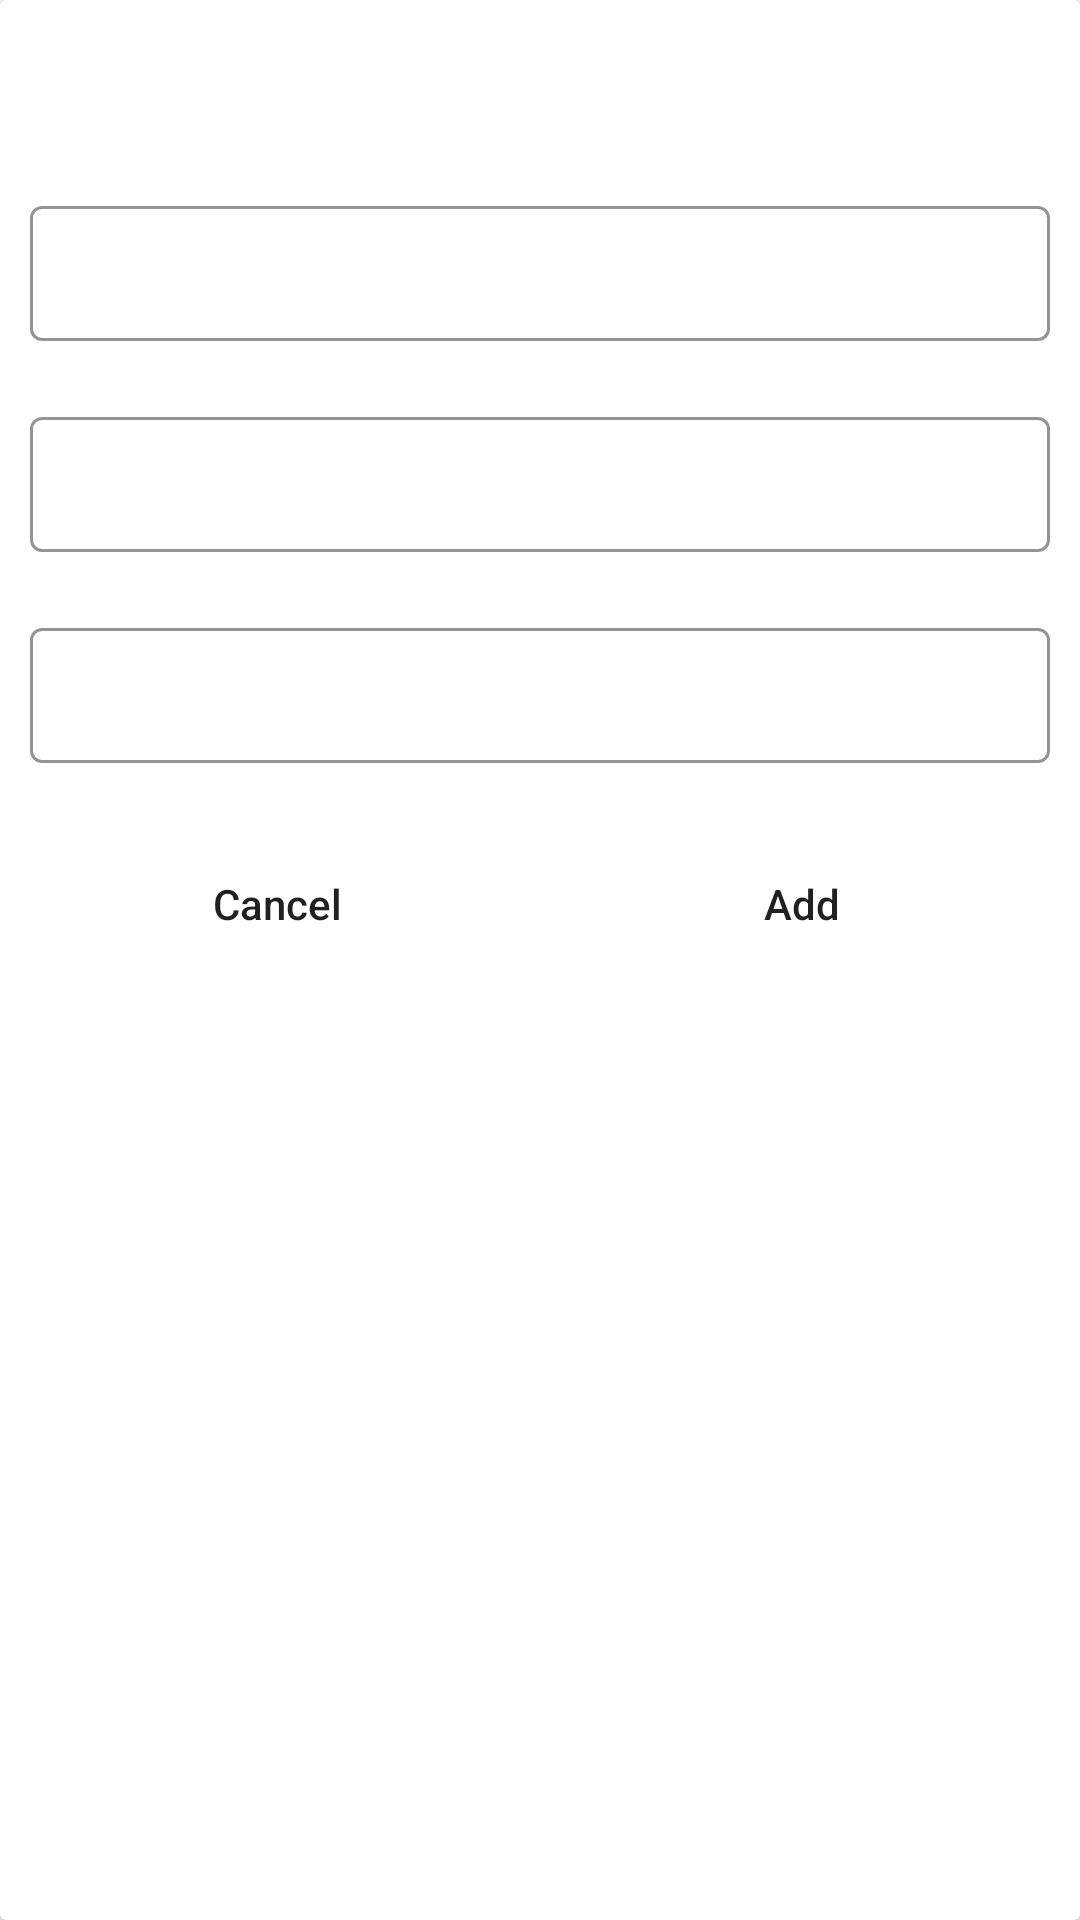

This screen was rendered from an Android layout file. Write that file and the resources it references.
<!-- AndroidManifest.xml: application theme Theme.GroceryAppbyParul -->
<!-- res/layout/grocery_add_dialogue.xml -->
<?xml version="1.0" encoding="utf-8"?>

<androidx.cardview.widget.CardView xmlns:android="http://schemas.android.com/apk/res/android"
    xmlns:app="http://schemas.android.com/apk/res-auto"
    android:layout_width="match_parent"
    android:layout_height="wrap_content"
    android:layout_gravity="center">

    <RelativeLayout
        android:layout_width="match_parent"
        android:layout_height="wrap_content"
        android:background="@color/blue_shade_1">

        <TextView
            android:id="@+id/idTVHeading"
            android:layout_width="match_parent"
            android:layout_height="wrap_content"
            android:layout_margin="4dp"
            android:gravity="center"
            android:padding="4dp"
            android:text="Add Items to Cart"
            android:textAlignment="center"
            android:textAllCaps="false"
            android:textColor="@color/white"
            android:textSize="28sp"
            android:textStyle="bold" />

        <LinearLayout
            android:layout_width="match_parent"
            android:layout_height="wrap_content"
            android:layout_below="@+id/idTVHeading"
            android:orientation="vertical">

            <com.google.android.material.textfield.TextInputLayout
                style="@style/TextInputEditTextTheme"
                android:layout_width="match_parent"
                android:layout_height="wrap_content"
                android:layout_margin="5dp"
                android:hint="@string/enter_item_name"
                android:padding="5dp"
                android:textColorHint="@color/white"
                app:hintTextColor="@color/white">

                <com.google.android.material.textfield.TextInputEditText
                    android:id="@+id/idEdtItemName"
                    android:layout_width="match_parent"
                    android:layout_height="wrap_content"
                    android:inputType="text"
                    android:textColor="@color/white"
                    android:textColorHint="@color/white"
                    android:textSize="14sp" />

            </com.google.android.material.textfield.TextInputLayout>

            <com.google.android.material.textfield.TextInputLayout
                style="@style/TextInputEditTextTheme"
                android:layout_width="match_parent"
                android:layout_height="wrap_content"
                android:layout_margin="5dp"
                android:hint="@string/enter_item_quantity"
                android:padding="5dp"
                android:textColorHint="@color/white"
                app:hintTextColor="@color/white">

                <com.google.android.material.textfield.TextInputEditText
                    android:id="@+id/idEdtItemQuantity"
                    android:layout_width="match_parent"
                    android:layout_height="wrap_content"
                    android:inputType="number"
                    android:textColor="@color/white"
                    android:textColorHint="@color/white"
                    android:textSize="14sp" />

            </com.google.android.material.textfield.TextInputLayout>

            <com.google.android.material.textfield.TextInputLayout
                style="@style/TextInputEditTextTheme"
                android:layout_width="match_parent"
                android:layout_height="wrap_content"
                android:layout_margin="5dp"
                android:hint="Enter Item Price"
                android:padding="5dp"
                android:textColorHint="@color/white"
                app:hintTextColor="@color/white">

                <com.google.android.material.textfield.TextInputEditText
                    android:id="@+id/idEdtItemPrice"
                    android:layout_width="match_parent"
                    android:layout_height="wrap_content"
                    android:inputType="number"
                    android:textColor="@color/white"
                    android:textColorHint="@color/white"
                    android:textSize="14sp" />

            </com.google.android.material.textfield.TextInputLayout>

            <LinearLayout
                android:layout_width="match_parent"
                android:layout_height="wrap_content"
                android:orientation="horizontal"
                android:layout_margin="5dp"
                android:weightSum="2">

                <Button
                    android:id="@+id/idBtnCancel"
                    android:layout_width="0dp"
                    android:layout_height="wrap_content"
                    android:layout_margin="8dp"
                    android:layout_weight="1"
                    android:background="@drawable/custom_button_back"
                    android:text="Cancel"
                    android:textAllCaps="false" />

                <Button
                    android:id="@+id/idBtnAdd"
                    android:layout_width="0dp"
                    android:layout_height="wrap_content"
                    android:layout_margin="8dp"
                    android:layout_weight="1"
                    android:background="@drawable/custom_button_back"
                    android:text="Add"
                    android:textAllCaps="false" />

            </LinearLayout>

        </LinearLayout>


    </RelativeLayout>

</androidx.cardview.widget.CardView>
<!-- resources referenced by this layout -->
<resources>
  <!-- drawable custom_button_back (drawable) -->
  <?xml version="1.0" encoding="utf-8"?>
  
  <shape xmlns:android="http://schemas.android.com/apk/res/android"
      android:shape="rectangle">
      <corners android:radius="28dp" />
      <solid android:color="@color/blue_shade_2" />
  
  </shape>
  <string name="enter_item_name">Enter Item Name</string>
  <string name="enter_item_quantity">Enter Item Quantity</string>
  <style name="TextInputEditTextTheme" parent="Widget.MaterialComponents.TextInputLayout.OutlinedBox.Dense">
          <item name="boxStrokeColor">#296D98</item>
          <item name="boxStrokeWidth">1dp</item>
      </style>
  <style name="Theme.GroceryAppbyParul" parent="Theme.MaterialComponents.DayNight.DarkActionBar">
          
          <item name="colorPrimary">@color/purple_500</item>
          <item name="colorPrimaryVariant">@color/purple_700</item>
          <item name="colorOnPrimary">@color/white</item>
          
          <item name="colorSecondary">@color/teal_200</item>
          <item name="colorSecondaryVariant">@color/teal_700</item>
          <item name="colorOnSecondary">@color/black</item>
          
          <item name="android:statusBarColor" tools:targetApi="l">?attr/colorPrimaryVariant</item>
          
      </style>
  <!-- not gathered from this repository: default colours our renderer supplied (Android Studio template values) -->
  <color name="purple_500">#FF6200EE</color>
  <color name="purple_700">#FF3700B3</color>
  <color name="teal_200">#FF03DAC5</color>
  <color name="teal_700">#FF018786</color>
  <color name="black">#FF000000</color>
  <color name="white">#FFFFFFFF</color>
</resources>
